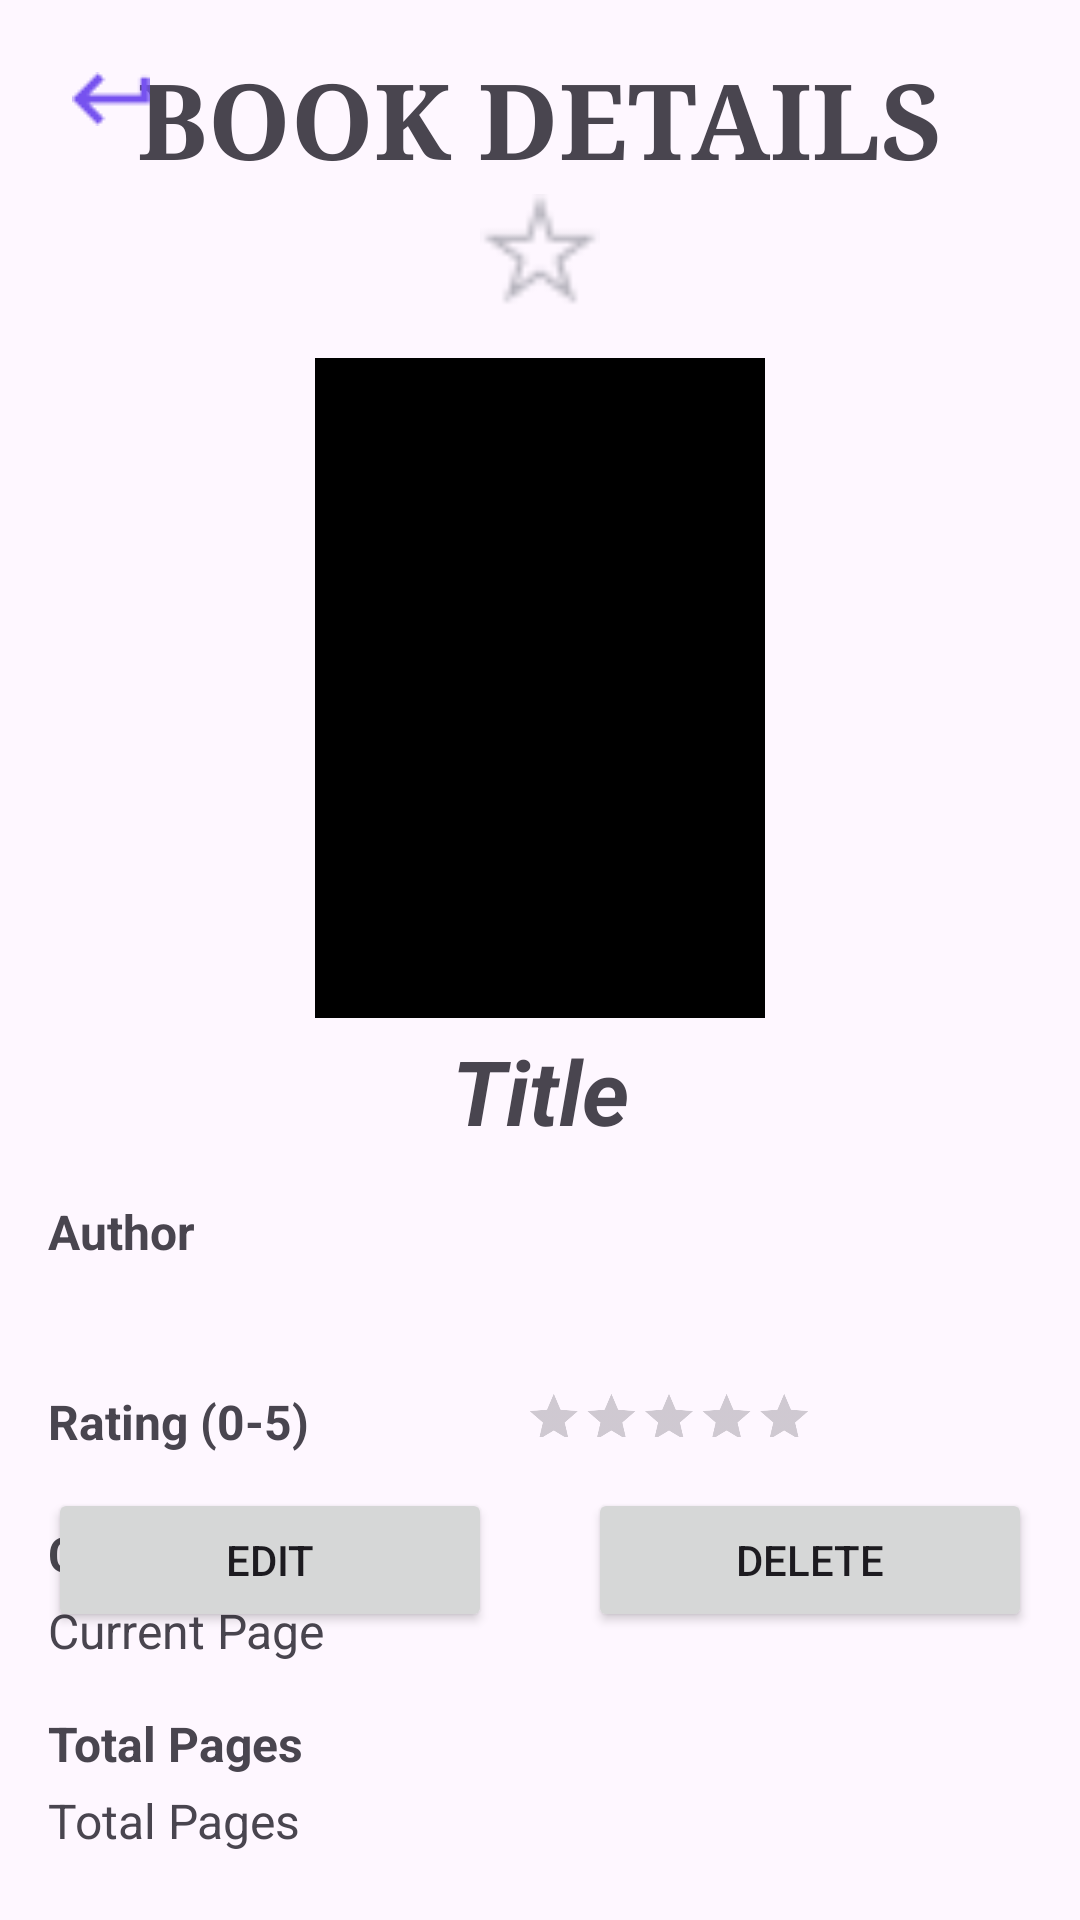

Produce the Android XML layout that renders to this screen, including the resource entries it uses.
<!-- AndroidManifest.xml: application theme Theme.KeepingTrack -->
<!-- res/layout/activity_book_details.xml -->
<?xml version="1.0" encoding="utf-8"?>
<layout>
    <data>
        <variable
            name="book"
            type="com.example.keepingtrack.data.Book" />
    </data>
    <androidx.constraintlayout.widget.ConstraintLayout xmlns:android="http://schemas.android.com/apk/res/android"
        xmlns:app="http://schemas.android.com/apk/res-auto"
        xmlns:tools="http://schemas.android.com/tools"
        android:layout_width="match_parent"
        android:layout_height="match_parent"
        android:padding="16dp"
        tools:context=".ui.BookDetailsActivity">

        <TextView
            android:id="@+id/activity_label"
            android:layout_width="wrap_content"
            android:layout_height="wrap_content"
            android:text="BOOK DETAILS"
            android:textSize="35sp"
            android:fontFamily="serif"
            android:textStyle="bold"
            app:layout_constraintStart_toStartOf="parent"
            app:layout_constraintEnd_toEndOf="parent"
            app:layout_constraintTop_toTopOf="parent" />
        <ImageButton
            android:id="@+id/return_button"
            android:layout_width="wrap_content"
            android:layout_height="wrap_content"
            android:src="@drawable/ic_arrow_left"
            android:background="?attr/selectableItemBackgroundBorderless"
            android:padding="8dp"
            app:layout_constraintTop_toTopOf="parent"
            app:layout_constraintStart_toStartOf="parent" />

        <TextView
            android:id="@+id/title_display"
            android:layout_width="wrap_content"
            android:layout_height="wrap_content"
            android:text="Title"
            android:textStyle="italic|bold"
            android:textSize="30sp"
            app:layout_constraintTop_toBottomOf="@id/book_image_preview"
            app:layout_constraintStart_toStartOf="parent"
            app:layout_constraintEnd_toEndOf="parent"
            android:layout_marginTop="4dp" />

        <EditText
            android:id="@+id/title_input"
            android:layout_width="wrap_content"
            android:layout_height="wrap_content"
            android:hint="Enter title"
            android:visibility="gone"
            android:textSize="30sp"
            app:layout_constraintTop_toBottomOf="@id/book_image_preview"
            app:layout_constraintStart_toStartOf="parent"
            app:layout_constraintEnd_toEndOf="parent"
            android:layout_marginTop="4dp" />

        
        <TextView
            android:id="@+id/author_label"
            android:layout_width="wrap_content"
            android:layout_height="wrap_content"
            android:text="Author"
            android:textSize="16sp"
            android:textStyle="bold"
            app:layout_constraintTop_toBottomOf="@id/title_display"
            app:layout_constraintStart_toStartOf="parent"
            android:layout_marginTop="16dp" />

        <TextView
            android:id="@+id/author_display"
            android:layout_width="0dp"
            android:layout_height="wrap_content"
            android:text="@{book.author}"
            android:textSize="16sp"
            app:layout_constraintTop_toBottomOf="@id/author_label"
            app:layout_constraintStart_toStartOf="parent"
            app:layout_constraintEnd_toEndOf="parent"
            android:layout_marginTop="4dp" />

        <EditText
            android:id="@+id/author_input"
            android:layout_width="0dp"
            android:layout_height="wrap_content"
            android:hint="Enter author"
            android:visibility="gone"
            app:layout_constraintTop_toBottomOf="@id/title_input"
            app:layout_constraintStart_toStartOf="parent"
            app:layout_constraintEnd_toEndOf="parent"
            android:layout_marginTop="4dp" />

        
        <TextView
            android:id="@+id/rating_label"
            android:layout_width="wrap_content"
            android:layout_height="wrap_content"
            android:text="Rating (0-5)"
            android:textStyle="bold"
            android:textSize="16sp"
            app:layout_constraintTop_toBottomOf="@id/author_display"
            app:layout_constraintStart_toStartOf="parent"
            android:layout_marginTop="16dp" />

        <RatingBar
            android:id="@+id/rating_display"
            android:layout_width="wrap_content"
            android:layout_height="40dp"
            android:numStars="5"
            android:scaleX="0.4"
            android:scaleY="0.4"
            android:rating="@{book.rating}"
            android:stepSize="1.0"
            android:isIndicator="true"
            app:layout_constraintTop_toBottomOf="@id/author_display"
            app:layout_constraintStart_toEndOf="@id/rating_label"
            android:layout_marginTop="4dp"/>

        <EditText
            android:id="@+id/rating_input"
            android:layout_width="0dp"
            android:layout_height="wrap_content"
            android:hint="Enter rating"
            android:inputType="numberDecimal"
            android:visibility="gone"
            app:layout_constraintTop_toBottomOf="@id/author_input"
            app:layout_constraintStart_toStartOf="parent"
            app:layout_constraintEnd_toEndOf="parent"
            android:layout_marginTop="4dp" />

        
        <TextView
            android:id="@+id/current_page_label"
            android:layout_width="wrap_content"
            android:layout_height="wrap_content"
            android:text="Current Page"
            android:textSize="16sp"
            android:textStyle="bold"
            app:layout_constraintTop_toBottomOf="@id/rating_display"
            app:layout_constraintStart_toStartOf="parent"
            android:layout_marginTop="16dp" />

        <TextView
            android:id="@+id/current_page_display"
            android:layout_width="0dp"
            android:layout_height="wrap_content"
            android:text="Current Page"
            android:textSize="16sp"
            app:layout_constraintTop_toBottomOf="@id/current_page_label"
            app:layout_constraintStart_toStartOf="parent"
            app:layout_constraintEnd_toEndOf="parent"
            android:layout_marginTop="4dp" />

        <EditText
            android:id="@+id/current_page_input"
            android:layout_width="0dp"
            android:layout_height="wrap_content"
            android:hint="Enter current page"
            android:inputType="number"
            android:visibility="gone"
            app:layout_constraintTop_toBottomOf="@id/rating_input"
            app:layout_constraintStart_toStartOf="parent"
            app:layout_constraintEnd_toEndOf="parent"
            android:layout_marginTop="4dp" />

        
        <TextView
            android:id="@+id/total_pages_label"
            android:layout_width="wrap_content"
            android:layout_height="wrap_content"
            android:text="Total Pages"
            android:textSize="16sp"
            android:textStyle="bold"
            app:layout_constraintTop_toBottomOf="@id/current_page_display"
            app:layout_constraintStart_toStartOf="parent"
            android:layout_marginTop="16dp" />

        <TextView
            android:id="@+id/total_pages_display"
            android:layout_width="0dp"
            android:layout_height="wrap_content"
            android:text="Total Pages"
            android:textSize="16sp"
            app:layout_constraintTop_toBottomOf="@id/total_pages_label"
            app:layout_constraintStart_toStartOf="parent"
            app:layout_constraintEnd_toEndOf="parent"
            android:layout_marginTop="4dp" />

        <EditText
            android:id="@+id/total_pages_input"
            android:layout_width="0dp"
            android:layout_height="wrap_content"
            android:hint="Enter total pages"
            android:inputType="number"
            android:visibility="gone"
            app:layout_constraintTop_toBottomOf="@id/current_page_input"
            app:layout_constraintStart_toStartOf="parent"
            app:layout_constraintEnd_toEndOf="parent"
            android:layout_marginTop="4dp" />

        
        <ImageButton
            android:id="@+id/book_favorite"
            android:layout_width="40dp"
            android:layout_height="40dp"
            android:src="@drawable/ic_star_unchecked"
            android:scaleX="2.0"
            android:scaleY="2.0"
            android:background="?attr/selectableItemBackgroundBorderless"
            app:layout_constraintTop_toBottomOf="@id/activity_label"
            app:layout_constraintStart_toStartOf="parent"
            app:layout_constraintEnd_toEndOf="parent"/>
        
        <ImageView
            android:id="@+id/book_image_preview"
            android:layout_width="150dp"
            android:layout_height="220dp"
            android:scaleType="centerCrop"
            android:background="@color/black"
            app:layout_constraintTop_toBottomOf="@id/book_favorite"
            app:layout_constraintStart_toStartOf="parent"
            app:layout_constraintEnd_toEndOf="parent"
            android:layout_marginTop="16dp" />

        
        <Button
            android:id="@+id/pick_image_button"
            android:layout_width="wrap_content"
            android:layout_height="wrap_content"
            android:text="Choose Image"
            android:visibility="gone"
            app:layout_constraintTop_toBottomOf="@id/total_pages_input"
            app:layout_constraintStart_toStartOf="parent"
            app:layout_constraintEnd_toEndOf="parent"
            android:layout_marginTop="16dp"
            android:layout_marginStart="16dp" />

        
        <Button
            android:id="@+id/edit_button"
            android:layout_width="0dp"
            android:layout_height="wrap_content"
            android:text="Edit"
            app:layout_constraintBottom_toBottomOf="parent"
            app:layout_constraintStart_toStartOf="parent"
            app:layout_constraintEnd_toStartOf="@id/delete_button"
            android:layout_marginTop="16dp"
            android:layout_marginEnd="16dp"
            android:layout_marginBottom="80dp"/>
        <Button
            android:id="@+id/delete_button"
            android:layout_width="0dp"
            android:layout_height="wrap_content"
            android:text="Delete"
            app:layout_constraintBottom_toBottomOf="parent"
            app:layout_constraintStart_toEndOf="@id/edit_button"
            app:layout_constraintEnd_toEndOf="parent"
            android:layout_marginTop="16dp"
            android:layout_marginStart="16dp"
            android:layout_marginBottom="80dp"/>

    </androidx.constraintlayout.widget.ConstraintLayout>
</layout>
<!-- resources referenced by this layout -->
<resources>
  <!-- drawable ic_arrow_left: png bitmap (drawable, 334 bytes) -->
  <!-- drawable ic_star_unchecked: png bitmap (drawable, 597 bytes) -->
  <style name="Theme.KeepingTrack" parent="Base.Theme.KeepingTrack" />
  <style name="Base.Theme.KeepingTrack" parent="Theme.Material3.DayNight.NoActionBar">
          
          
      </style>
  <!-- not gathered from this repository: default colours our renderer supplied (Android Studio template values) -->
  <color name="black">#FF000000</color>
</resources>
